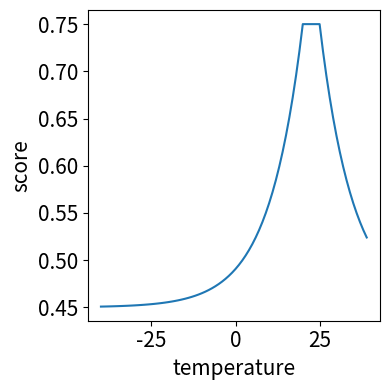

Generate this figure with matplotlib:
# File to easily test the scoring without deps to anything
# Includes basic plot structure

# This file contains duplicated code of poi.py

import pandas as pd
import seaborn as sns
import math as math
from matplotlib import pyplot as plt

# Outdoor
def get_out_score(temperature, wind_speed, humidity, precipitation, clouds, sunrise, sunset, cur_time):
    # Weights
    precipitation_weight = 0.35
    temperature_weight = 0.3
    clouds_weight = 0.04
    wind_speed_weight = 0.04
    humidity_weight = 0.02


    # Scoring
    score = precipitation_weight * math.exp(-precipitation)
    temperature_comp = 0
    if 20 <= temperature <= 25:
        temperature_comp = 1
    elif temperature < 20:
        temperature_comp = math.exp(-0.1 * (20 - temperature))
    else:
        temperature_comp = math.exp(0.1 * (25 - temperature))
    score += temperature_weight * temperature_comp
    if sunrise <= cur_time <= sunset:
        day_time_weight = 0.2
        score += day_time_weight
    # score += air_weight * math.exp(0.5 * 1- air)
    score += clouds_weight * math.exp(-clouds)
    score += wind_speed_weight * math.exp(-wind_speed)
    if 0.4 <= humidity <= 0.55:
        humidity_weight = 0.02

        score += humidity_weight
    return score

# Indoor
def get_in_score(temperature, wind_speed, humidity, precipitation, clouds, sunrise, sunset, cur_time):
    # Weights
    precipitation_weight = 0.7
    temperature_weight = 0.1
    clouds_weight = 0.04
    wind_speed_weight = 0.03
    # Scoring
    score = precipitation_weight * (1 - math.exp(-10 * precipitation))
    temperature_comp = 0
    if 20 <= temperature <= 25:
        temperature_comp = 0
    elif temperature < 20:
        temperature_comp = 1 - math.exp(-0.04 * (20 - temperature))
    else:
        temperature_comp = 1 - math.exp(0.2 * (25 - temperature))
    score += temperature_weight * temperature_comp
    if sunrise > cur_time or cur_time > sunset:
        day_time_weight = 0.06
        score += day_time_weight
    # score += air_weight * (1 - math.exp(0.5 * 1- air))
    score += clouds_weight * (1 - math.exp(-3 * clouds))
    score += wind_speed_weight * (1 - math.exp(-0.3 * wind_speed))
    if humidity < 0.4 or humidity > 0.55:
        humidity_weight = 0.02

        score += humidity_weight
    return score

def build_chart(var_vals, scores, label):
    var_df= pd.DataFrame({"var" : var_vals, "score" : scores})
    fig, ax= plt.subplots(figsize=(4, 4))
    sns.lineplot(data=var_df, x="var", y="score", ax=ax)
    ax.set_xlabel(label, fontsize=15)
    ax.set_ylabel("score", fontsize=15)
    ax.tick_params(labelsize=15)
    plt.tight_layout()
    plt.show()


if __name__ == "__main__":

    print('Outdoor')
    print("min", get_out_score(-40, 20, 0.9, 20, 0.9,"06:00", '20:00', '23:00'))
    # expected 0.017006412949531466
    print("max", get_out_score(24, 0, 0.5, 0, 0, '06:00' , '20:00', '10:00'))
    # expected 1
    print('Indoor')
    print("min", get_in_score(24, 0, 0.5, 0, 0, '06:00' , '20:00', '10:00'))
    # expected 0 
    print("max", get_in_score(-40, 20, 0.9, 20, 0.9,"06:00", '20:00', '23:00'))
    # expected 0.9813988574343381
    # Not reaching the wanted scores bcs AQI still missing

    # Plot for temp outdoor
    var_vals= [*range(-40, 40)]
    scores = [get_out_score(var, 0, 0.5, 0, 0,"06:00", '20:00', '23:00') for var in var_vals]
    build_chart(var_vals, scores, "temperature")
